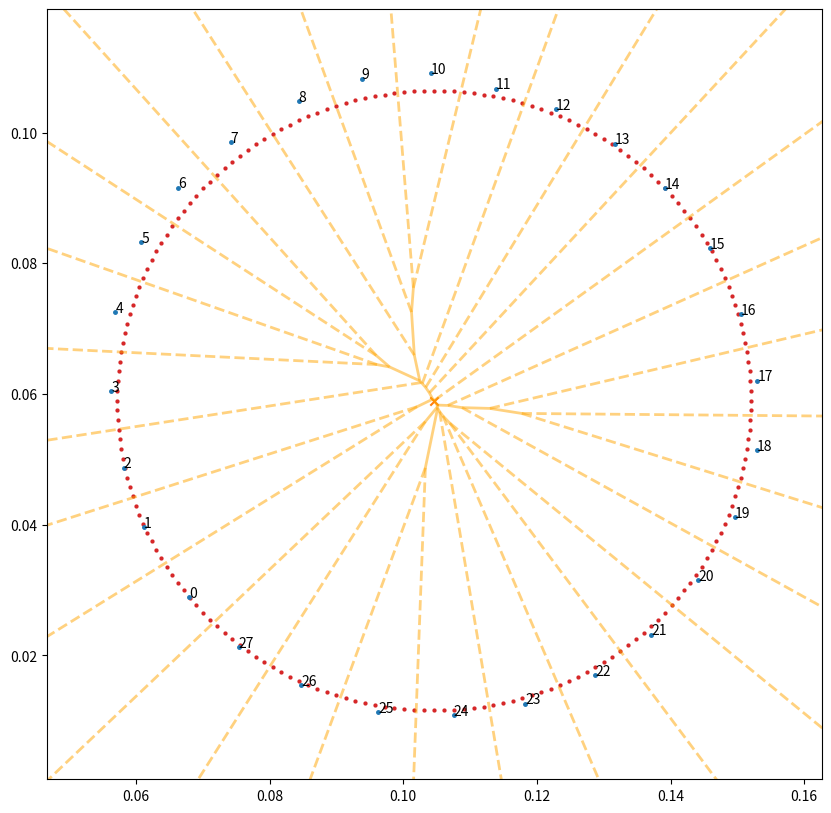

This chart was generated by the following Python code:
import matplotlib.pyplot as plt
from math import pi
import numpy as np
from numpy import cos,sin



def sample_cloud():
    XY = np.array([[0.068007,0.028853],
                   [0.06118,0.039598],
                   [0.05819,0.048729],
                   [0.056347,0.060423],
                   [0.056954,0.072519],
                   [0.060822,0.083259],
                   [0.066346,0.091569],
                   [0.0742,0.098495],
                   [0.084365,0.10486],
                   [0.093805,0.108234],
                   [0.104132,0.109049],
                   [0.113885,0.106744],
                   [0.122792,0.103579],
                   [0.131627,0.098305],
                   [0.139191,0.091442],
                   [0.145915,0.082297],
                   [0.150513,0.072264],
                   [0.152981,0.062045],
                   [0.152886,0.051365],
                   [0.149622,0.041181],
                   [0.14415,0.031515],
                   [0.13715,0.023157],
                   [0.128693,0.016971],
                   [0.118273,0.012602],
                   [0.107582,0.010847],
                   [0.096283,0.011264],
                   [0.084782,0.015423],
                   [0.075385,0.021257]])
    return XY


def dist(a,b):
    return np.linalg.norm(a-b)


def generate_circle(center,radius):
    step_size = 0.005
    circle = np.zeros((int(1/step_size),2))
    t_range = np.arange(0,1,step_size)
    for i,t in enumerate(t_range):
        circle[i] = np.array([center[0] + radius*cos(2*pi*t),
                              center[1] + radius*sin(2*pi*t)])
    return circle


def distance_to_point_set(array_of_points,point2):
    distances = []
    for point in array_of_points:
        distances.append(dist(point,point2))
    return distances

def top_smallest(numbers,nb_of_top=3):
    # Returns index of the 3 smallest items in an list of numbers
    m1_v, m2_v, m3_v = float('inf'), float('inf'), float('inf')
    m1_i, m2_i, m3_i = float('inf'), float('inf'), float('inf')
    for i,x in enumerate(numbers):
        if x <= m1_v:
            m1_i, m2_i = i, m1_i
            m1_v, m2_v = x, m1_v
        elif x < m2_v:
            m2_v = x
            m2_i = i
        elif x < m3_v:
            m3_v = x
            m3_i = i
    return m1_i,m2_i,m3_i


center= [0,0]
radius = 0


XY = sample_cloud()
print(len(XY),'obstacles')


circle = generate_circle(center,radius)
print('Initialization circle. Center:',center,'Radius:',radius)

from scipy.spatial import Voronoi, voronoi_plot_2d
vor = Voronoi(XY,incremental=False)


fig = voronoi_plot_2d(vor, show_vertices=False, line_colors='orange',
                line_width=2, line_alpha=0.5, point_size=5)


center2= [0.1,0.05]
radius2 = 0
for i,vertex in enumerate(vor.vertices):
    distances = distance_to_point_set(XY,vertex)

    top3_points = top_smallest(distances)

    new_center,new_radius = vertex, dist(vertex,XY[top3_points[0]])
    if new_radius > radius2:
        radius2,center2 = new_radius,new_center
        print('Iterating... Candidate',i,center2,radius2)

print('Largest empty circle. Center:',center2,'Radius:',radius2)
ideal = generate_circle(center,radius)
current = generate_circle(center2,radius2)

fig = plt.gcf()
plt.scatter(center[0],center[1],marker='x')
plt.scatter(center2[0],center2[1],marker = 'x')
plt.scatter(ideal[:,0],ideal[:,1],marker=".",linewidths = 0.05)
plt.scatter(current[:,0],current[:,1],marker=".",linewidths = 0.05)
for i,n in enumerate(XY):
    plt.annotate(str(i), (XY[i,0], XY[i,1]))
fig.set_size_inches(10, 10)
fig.savefig('test2png.png', dpi=300)
plt.show()

